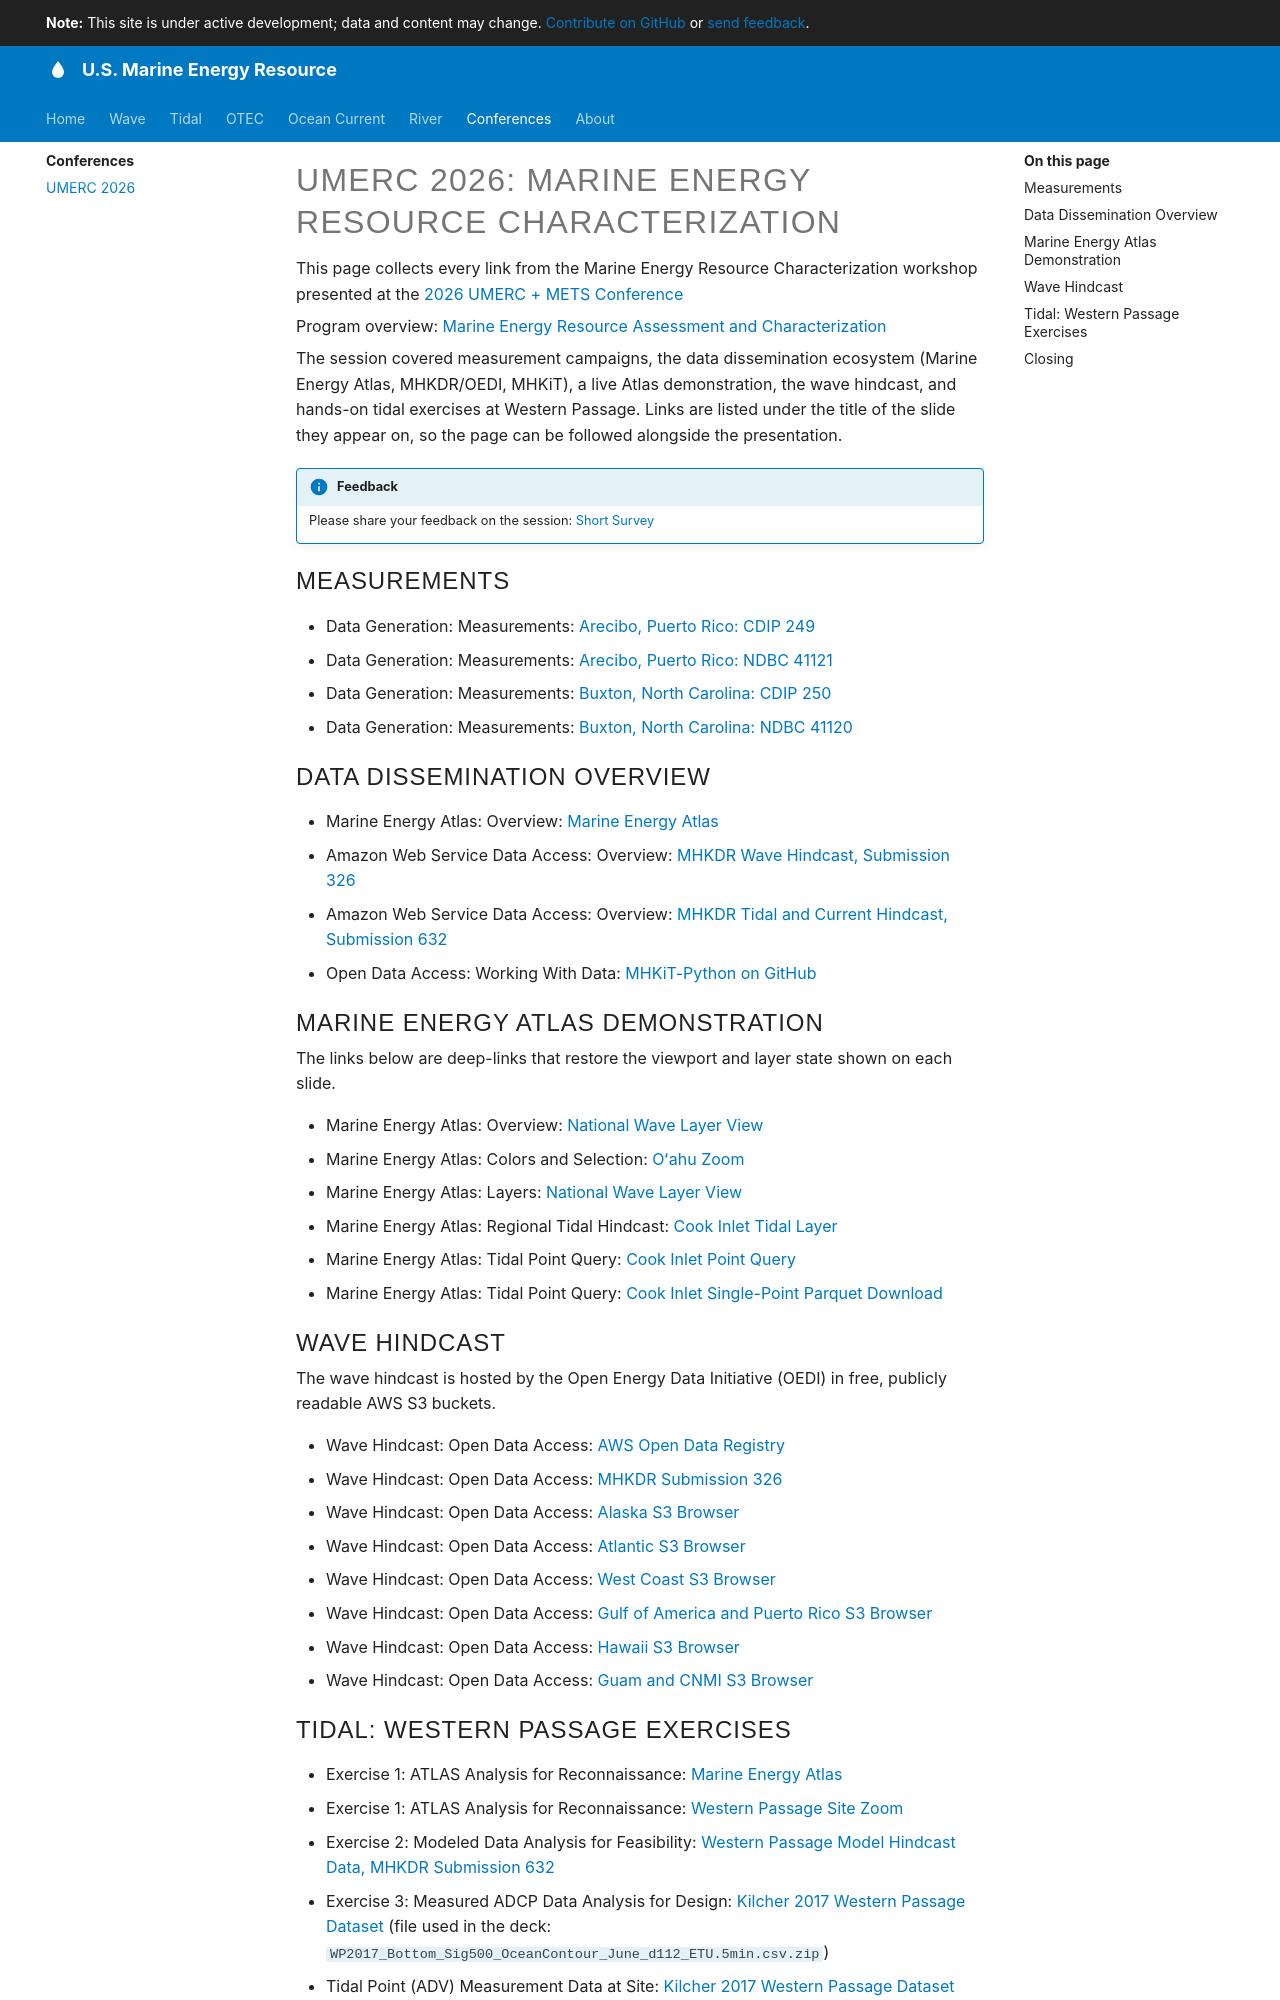

repository: US-Marine-Energy-Resource/us-marine-energy-resource.github.io · page: conferences/umerc-2026/index.html · generator: mkdocs

# UMERC 2026: Marine Energy Resource Characterization

This page collects every link from the Marine Energy Resource Characterization workshop presented at the [2026 UMERC + METS Conference](https://umerc-us.org/networks/events/154131)

Program overview: [Marine Energy Resource Assessment and Characterization](https://www.energy.gov/cmei/water/marine-energy-resource-assessment-and-characterization)

The session covered measurement campaigns, the data dissemination ecosystem (Marine Energy Atlas, MHKDR/OEDI, MHKiT), a live Atlas demonstration, the wave hindcast, and hands-on tidal exercises at Western Passage. Links are listed under the title of the slide they appear on, so the page can be followed alongside the presentation.

!!! info "Feedback"
    Please share your feedback on the session: [Short Survey](https://www.surveymonkey.com/r/G7FZN7C)

## Measurements

- Data Generation: Measurements: [Arecibo, Puerto Rico: CDIP 249](https://cdip.ucsd.edu/themes/?d2=p9:s:249:st:1:m:mobile)
- Data Generation: Measurements: [Arecibo, Puerto Rico: NDBC 41121](https://www.ndbc.noaa.gov/station_page.php/?station=41121)
- Data Generation: Measurements: [Buxton, North Carolina: CDIP 250](https://cdip.ucsd.edu/themes/?d2=p9:s:250:st:1:m:mobile)
- Data Generation: Measurements: [Buxton, North Carolina: NDBC 41120](https://www.ndbc.noaa.gov/station_page.php/?station=41120)

## Data Dissemination Overview

- Marine Energy Atlas: Overview: [Marine Energy Atlas](https://maps.nlr.gov/marine-energy-atlas/)
- Amazon Web Service Data Access: Overview: [MHKDR Wave Hindcast, Submission 326](https://mhkdr.openei.org/submissions/326)
- Amazon Web Service Data Access: Overview: [MHKDR Tidal and Current Hindcast, Submission 632](https://mhkdr.openei.org/submissions/632)
- Open Data Access: Working With Data: [MHKiT-Python on GitHub](https://github.com/MHKiT-Software/MHKiT-Python)

## Marine Energy Atlas Demonstration

The links below are deep-links that restore the viewport and layer state shown on each slide.

- Marine Energy Atlas: Overview: [National Wave Layer View](https://maps.nlr.gov/marine-energy-atlas/data-viewer/data-library/layers?vL=68c955d8b12e9eb9d3c3fc55&b=%5B%5B-276.046991%2C-15.86528%5D%2C%5B-23.695038%2C69.82835%5D%5D)
- Marine Energy Atlas: Colors and Selection: [Oʻahu Zoom](https://maps.nlr.gov/marine-energy-atlas/data-viewer/data-library/layers?vL=68c955d8b12e9eb9d3c3fc55&b=%5B%5B-158.541942%2C21.255421%5D%2C%5B-157.359702%2C21.75669%5D%5D)
- Marine Energy Atlas: Layers: [National Wave Layer View](https://maps.nlr.gov/marine-energy-atlas/data-viewer/data-library/layers?vL=68c955d8b12e9eb9d3c3fc55&b=%5B%5B-276.046991%2C-15.86528%5D%2C%5B-23.695038%2C69.82835%5D%5D)
- Marine Energy Atlas: Regional Tidal Hindcast: [Cook Inlet Tidal Layer](https://maps.nlr.gov/marine-energy-atlas/data-viewer/data-library/layers?vL=692df542defeab04b9471e43&b=%5B%5B-153.001796%2C60.568891%5D%2C%5B-150.279211%2C60.991556%5D%5D)
- Marine Energy Atlas: Tidal Point Query: [Cook Inlet Point Query](https://maps.nlr.gov/marine-energy-atlas/data-viewer/data-library/layers?vL=692df542defeab04b9471e43&b=%5B%5B-151.656665%2C60.702519%5D%2C%5B-151.10631%2C60.788053%5D%5D)
- Marine Energy Atlas: Tidal Point Query: [Cook Inlet Single-Point Parquet Download](https://marine-energy-data.s3.us-west-2.amazonaws.com/us-tidal/AK_cook_inlet/v1.0.0/b1_vap_by_point_partition/lat_deg=60/lon_deg=-151/lat_dec=73/lon_dec=43/AK_cook_inlet.wpto_high_res_tidal.face=00126582.lat=60.7305984.lon=-151.4305420-1h.b1.20050101.000000.v1.0.0.parquet)

## Wave Hindcast

The wave hindcast is hosted by the Open Energy Data Initiative (OEDI) in free, publicly readable AWS S3 buckets.

- Wave Hindcast: Open Data Access: [AWS Open Data Registry](https://registry.opendata.aws/wpto-pds-us-wave/)
- Wave Hindcast: Open Data Access: [MHKDR Submission 326](https://mhkdr.openei.org/submissions/326)
- Wave Hindcast: Open Data Access: [Alaska S3 Browser](https://data.openei.org/s3_viewer?bucket=wpto-pds-us-wave&prefix=v1.0.1%2FAlaska%2F&limit=50)
- Wave Hindcast: Open Data Access: [Atlantic S3 Browser](https://data.openei.org/s3_viewer?bucket=wpto-pds-us-wave&prefix=v1.0.1%2FAtlantic%2F&limit=50)
- Wave Hindcast: Open Data Access: [West Coast S3 Browser](https://data.openei.org/s3_viewer?bucket=wpto-pds-us-wave&prefix=v1.0.1%2FWest_Coast%2F&limit=50)
- Wave Hindcast: Open Data Access: [Gulf of America and Puerto Rico S3 Browser](https://data.openei.org/s3_viewer?bucket=wpto-pds-us-wave&prefix=v1.0.1%2FGulf_of_Mexico_and_Puerto_Rico%2F&limit=50)
- Wave Hindcast: Open Data Access: [Hawaii S3 Browser](https://data.openei.org/s3_viewer?bucket=wpto-pds-us-wave&prefix=v1.0.0%2FHawaii%2F&limit=50)
- Wave Hindcast: Open Data Access: [Guam and CNMI S3 Browser](https://data.openei.org/s3_viewer?bucket=wpto-pds-us-wave&prefix=v1.0.0%2FCNMI_and_Guam%2F&limit=50)
